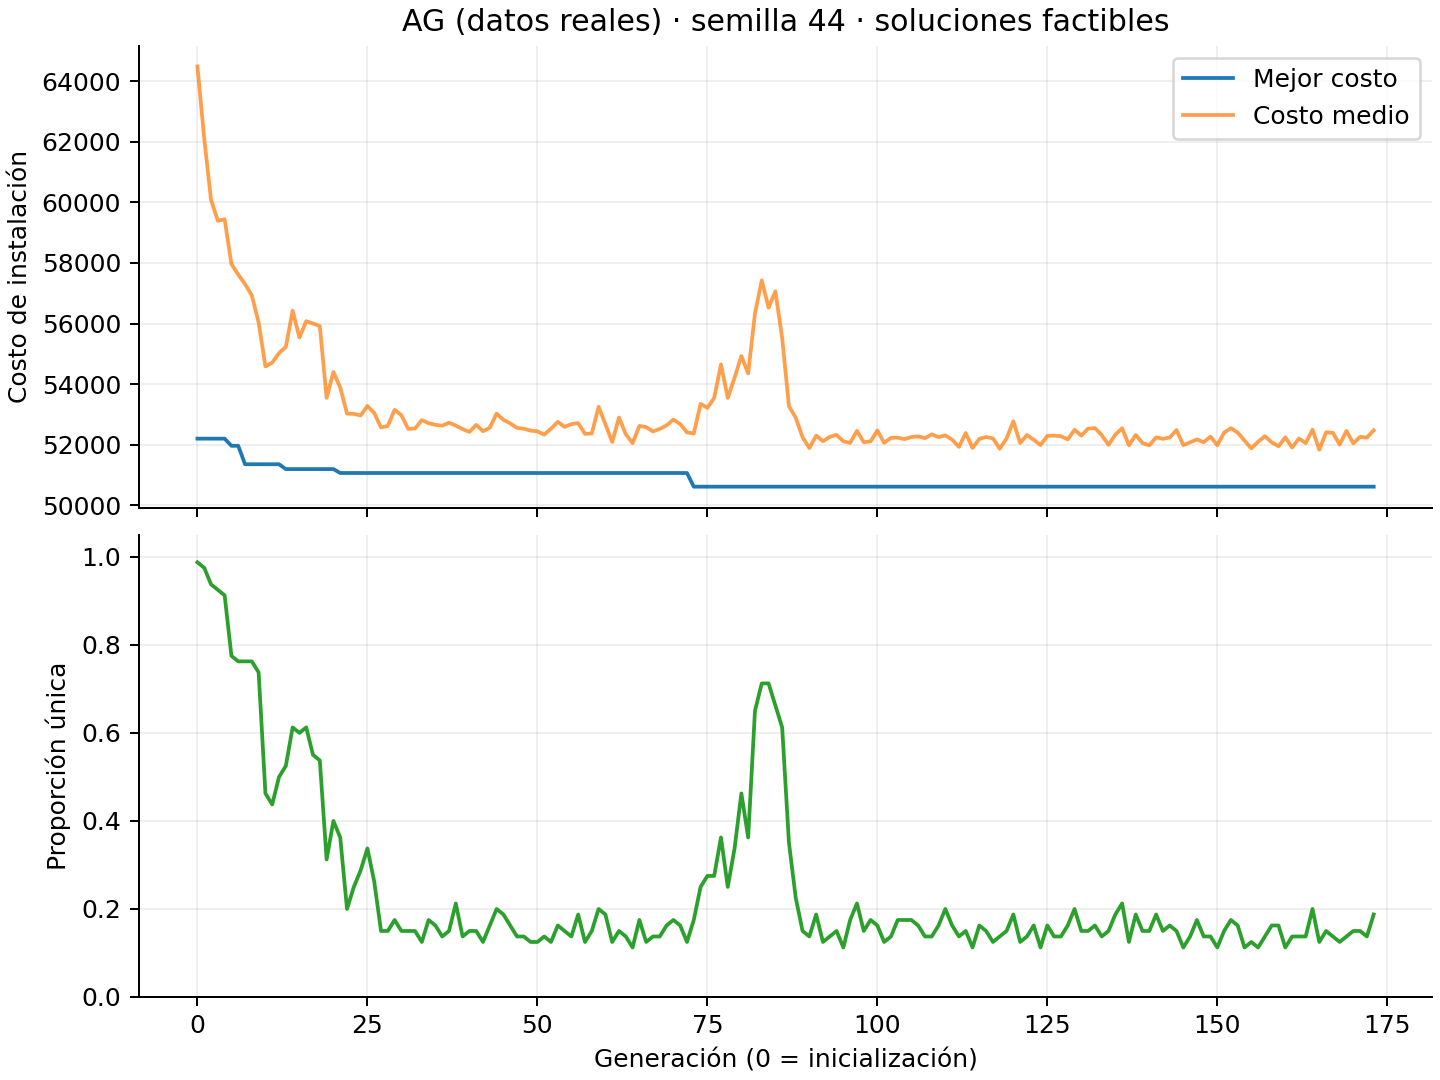

The file beside this chart, header and first rows:
generacion, mejor_costo, costo_medio, diversidad_proporcion, clientes_cubiertos_minimo, poblacion_real, generacion_completa, tiempo_segundos
0, 52201, 64484, 0.9875, 500, 80, True, 0.4104
1, 52201, 62104, 0.975, 500, 80, True, 0.5031
2, 52201, 60081, 0.9375, 500, 80, True, 0.5935
3, 52201, 59394, 0.925, 500, 80, True, 0.6961
4, 52201, 59444, 0.9125, 500, 80, True, 0.7854
5, 51965, 57963, 0.775, 500, 80, True, 0.8725
6, 51965, 57617, 0.7625, 500, 80, True, 0.9951
7, 51356, 57301, 0.7625, 500, 80, True, 1.099
8, 51356, 56932, 0.7625, 500, 80, True, 1.198
9, 51356, 56029, 0.7375, 500, 80, True, 1.283
10, 51356, 54584, 0.4625, 500, 80, True, 1.373
11, 51356, 54712, 0.4375, 500, 80, True, 1.468
12, 51356, 55024, 0.5, 500, 80, True, 1.567
13, 51196, 55228, 0.525, 500, 80, True, 1.65
14, 51196, 56426, 0.6125, 500, 80, True, 1.734
15, 51196, 55539, 0.6, 500, 80, True, 1.812
16, 51196, 56079, 0.6125, 500, 80, True, 1.891
17, 51196, 56001, 0.55, 500, 80, True, 1.972
18, 51196, 55916, 0.5375, 500, 80, True, 2.052
19, 51196, 53549, 0.3125, 500, 80, True, 2.129
20, 51196, 54400, 0.4, 500, 80, True, 2.203
21, 51067, 53890, 0.3625, 500, 80, True, 2.285
22, 51067, 53027, 0.2, 500, 80, True, 2.356
23, 51067, 53018, 0.25, 500, 80, True, 2.43
24, 51067, 52965, 0.2875, 500, 80, True, 2.504
25, 51067, 53282, 0.3375, 500, 80, True, 2.581
26, 51067, 53047, 0.2625, 500, 80, True, 2.667
27, 51067, 52570, 0.15, 500, 80, True, 2.753
28, 51067, 52622, 0.15, 500, 80, True, 2.839
29, 51067, 53153, 0.175, 500, 80, True, 2.925
30, 51067, 52972, 0.15, 500, 80, True, 3.006
31, 51067, 52523, 0.15, 500, 80, True, 3.1
32, 51067, 52536, 0.15, 500, 80, True, 3.177
33, 51067, 52811, 0.125, 500, 80, True, 3.248
34, 51067, 52711, 0.175, 500, 80, True, 3.323
35, 51067, 52658, 0.1625, 500, 80, True, 3.4
36, 51067, 52629, 0.1375, 500, 80, True, 3.476
37, 51067, 52726, 0.15, 500, 80, True, 3.552
38, 51067, 52632, 0.2125, 500, 80, True, 3.624
39, 51067, 52514, 0.1375, 500, 80, True, 3.692
40, 51067, 52424, 0.15, 500, 80, True, 3.767
41, 51067, 52655, 0.15, 500, 80, True, 3.838
42, 51067, 52445, 0.125, 500, 80, True, 3.912
43, 51067, 52562, 0.1625, 500, 80, True, 3.984
44, 51067, 53030, 0.2, 500, 80, True, 4.075
45, 51067, 52825, 0.1875, 500, 80, True, 4.159
46, 51067, 52705, 0.1625, 500, 80, True, 4.23
47, 51067, 52555, 0.1375, 500, 80, True, 4.312
48, 51067, 52529, 0.1375, 500, 80, True, 4.386
49, 51067, 52466, 0.125, 500, 80, True, 4.457
50, 51067, 52442, 0.125, 500, 80, True, 4.542
51, 51067, 52333, 0.1375, 500, 80, True, 4.622
52, 51067, 52530, 0.125, 500, 80, True, 4.693
53, 51067, 52755, 0.1625, 500, 80, True, 4.793
54, 51067, 52590, 0.15, 500, 80, True, 4.863
55, 51067, 52681, 0.1375, 500, 80, True, 4.933
56, 51067, 52713, 0.1875, 500, 80, True, 5.007
57, 51067, 52359, 0.125, 500, 80, True, 5.081
58, 51067, 52371, 0.15, 500, 80, True, 5.154
59, 51067, 53252, 0.2, 500, 80, True, 5.227
... 114 more rows
